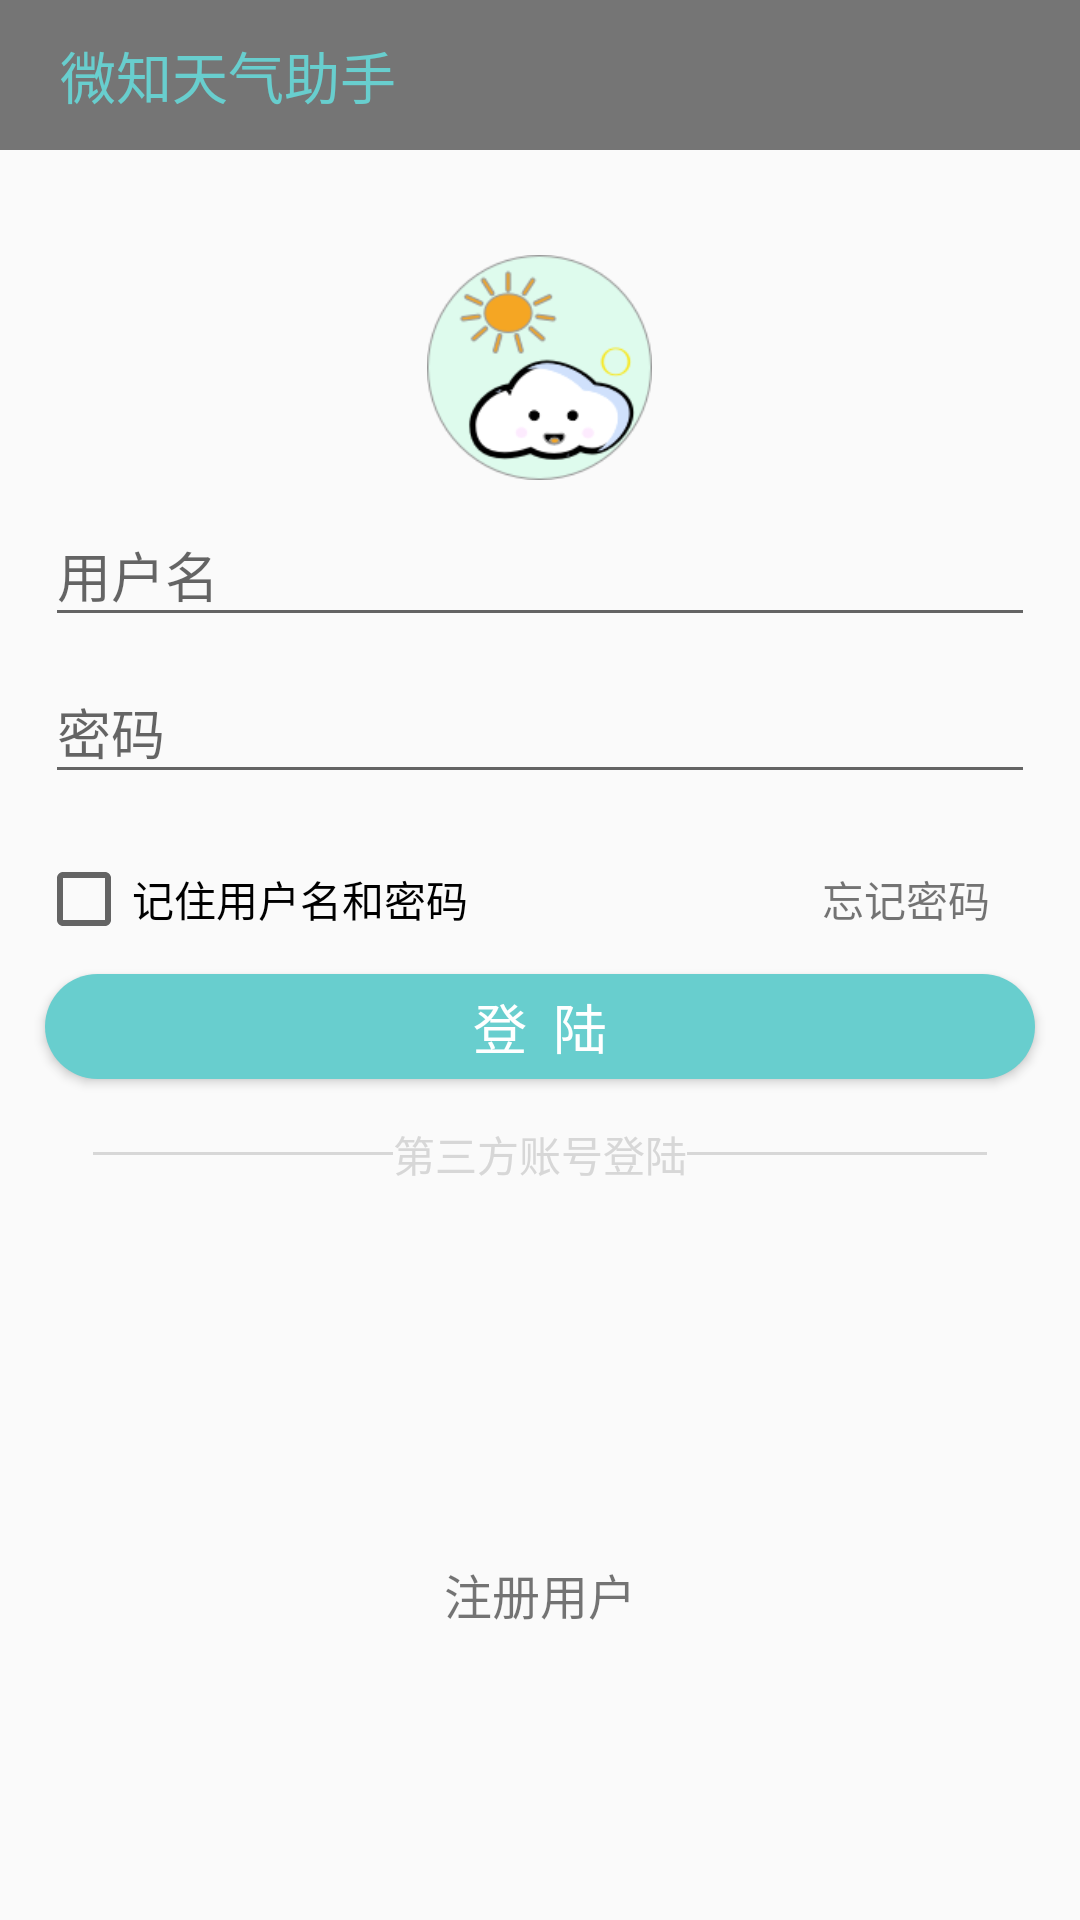

Here is an Android app screen rendered from its layout file. Give the layout XML and the strings, colors and styles it references.
<!-- AndroidManifest.xml: application theme AppTheme -->
<!-- res/layout/activity_login.xml -->
<ScrollView
    xmlns:android="http://schemas.android.com/apk/res/android"
    xmlns:tools="http://schemas.android.com/tools"
    android:id="@+id/login_form"
    android:layout_width="match_parent"
    android:layout_height="match_parent"
    tools:context="com.nyy.weatherapp.LoginActivity"
    android:orientation="vertical"
   >

<LinearLayout
    android:layout_width="match_parent"
    android:layout_height="match_parent"
    android:orientation="vertical">

    <include layout="@layout/layout_topbar"
        />

    
    <ProgressBar
        android:id="@+id/login_progress"
        style="?android:attr/progressBarStyleLarge"
        android:layout_width="wrap_content"
        android:layout_height="wrap_content"
        android:layout_marginBottom="8dp"
        android:visibility="gone"/>


    <ImageView
        android:id="@+id/imageView"
        android:layout_width="75dp"
        android:layout_height="75dp"
        android:layout_gravity="center_horizontal"
        android:layout_marginTop="35dp"
        android:src="@drawable/ic_launcher_round" />


    <android.support.design.widget.TextInputLayout
        android:layout_width="match_parent"
        android:layout_height="wrap_content">

        <AutoCompleteTextView
            android:id="@+id/et_login"
            android:layout_width="match_parent"
            android:layout_height="wrap_content"
            android:hint="@string/et_login"
            android:layout_marginRight="15dp"
            android:layout_marginLeft="15dp"
            android:inputType="text"
            android:maxLines="1"
            android:singleLine="true"/>

    </android.support.design.widget.TextInputLayout>

    <android.support.design.widget.TextInputLayout
        android:layout_width="match_parent"
        android:layout_height="wrap_content">

        <EditText
            android:id="@+id/et_password"
            android:layout_width="match_parent"
            android:layout_height="wrap_content"
            android:hint="@string/et_password"
            android:layout_marginLeft="15dp"
            android:layout_marginRight="15dp"
            android:imeActionId="@+id/login"
            android:imeActionLabel="@string/action_sign_in_short"
            android:imeOptions="actionUnspecified"
            android:inputType="textPassword"
            android:maxLines="1"
            android:singleLine="true"/>

    </android.support.design.widget.TextInputLayout>

    <RelativeLayout
        android:layout_width="match_parent"
        android:layout_height="30dp"
        android:gravity="center_vertical"
        android:layout_marginTop="20dp">

        <CheckBox
            android:id="@+id/cb_tick"
            android:layout_width="wrap_content"
            android:layout_height="wrap_content"
            android:layout_alignParentLeft="true"
            android:layout_alignParentStart="true"
            android:layout_marginLeft="12dp"
            android:layout_marginStart="12dp"
            android:text="记住用户名和密码" />

        <TextView
            android:id="@+id/ft_password"
            android:layout_width="wrap_content"
            android:layout_height="wrap_content"
            android:layout_alignBottom="@id/cb_tick"
            android:layout_alignParentRight="true"
            android:layout_marginRight="30dp"
            android:layout_alignTop="@id/cb_tick"
            android:gravity="center_vertical"
            android:text="忘记密码" />
    </RelativeLayout>

    <Button
        android:id="@+id/bt_login"
        android:layout_width="match_parent"
        android:layout_height="35dp"
        android:layout_below="@+id/cb_tick"
        android:onClick="login"
        android:text="登  陆"
        android:textSize="18dp"
        android:layout_marginLeft="15dp"
        android:layout_marginRight="15dp"
        android:layout_marginTop="10dp"
        android:textColor="@color/colorWhite"
        android:background="@drawable/shape"
        />

    <LinearLayout
        android:layout_width="match_parent"
        android:layout_height="match_parent"
        android:orientation="horizontal"
        android:gravity="center"
        android:layout_marginTop="10dp">
    <View
        android:layout_width="100dp"
        android:layout_height="1dp"
        android:background="@color/colorGray"/>
    <TextView
        android:layout_width="wrap_content"
        android:layout_height="30dp"
        android:text="第三方账号登陆"
        android:textColor="@color/colorGray"
        android:gravity="center"/>
        <View
            android:layout_width="100dp"
            android:layout_height="1dp"
            android:background="@color/colorGray"/>
    </LinearLayout>

    <TextView
        android:id="@+id/txt_register"
        android:layout_width="match_parent"
        android:layout_height="wrap_content"
        android:text="注册用户"
        android:textSize="16dp"
        android:gravity="center"
        android:layout_marginTop="120dp"

        />

</LinearLayout>
</ScrollView>
<!-- res/layout/layout_topbar.xml (included above) -->
<?xml version="1.0" encoding="utf-8"?>
<LinearLayout xmlns:android="http://schemas.android.com/apk/res/android"
    xmlns:app="http://schemas.android.com/apk/res-auto"
    android:id="@+id/tab_topbar"
    android:layout_width="match_parent"
    android:layout_height="50dp"
    android:background="@color/colorDarkGray"
    android:orientation="horizontal"
    android:layout_alignParentTop="true"
    android:weightSum="1">

    <TextView
        android:layout_width="wrap_content"
        android:layout_height="match_parent"
        android:text="微知天气助手"
        android:textSize="56px"
        android:gravity="center"
        android:textStyle="normal"
        android:paddingLeft="20dp"
        android:textColor="@color/colorPress"
        />


</LinearLayout>
<!-- resources referenced by this layout -->
<resources>
  <color name="colorDarkGray">#757575</color>
  <color name="colorGray">#D7D7D7</color>
  <color name="colorPress">#68CECE</color>
  <color name="colorWhite">#FFFFFF</color>
  <!-- drawable ic_launcher_round: png bitmap (drawable, 17614 bytes) -->
  <!-- drawable shape (drawable) -->
  <shape
      xmlns:android="http://schemas.android.com/apk/res/android"
      android:shape="rectangle">
      
      <solid android:color="@color/colorPress" />
      
      
      <corners android:radius="25dip" />
  
      
  
  </shape>
  <string name="action_sign_in_short">登录</string>
  <string name="et_login">用户名</string>
  <string name="et_password">密码</string>
  <style name="AppTheme" parent="Theme.AppCompat.Light.NoActionBar">
          
          <item name="android:typeface">sans</item>
          <item name="colorPrimary">@color/colorWhite</item>
          <item name="colorPrimaryDark">@color/colorDeepGray</item>
  
      </style>
  <color name="colorDeepGray">#646262</color>
</resources>
